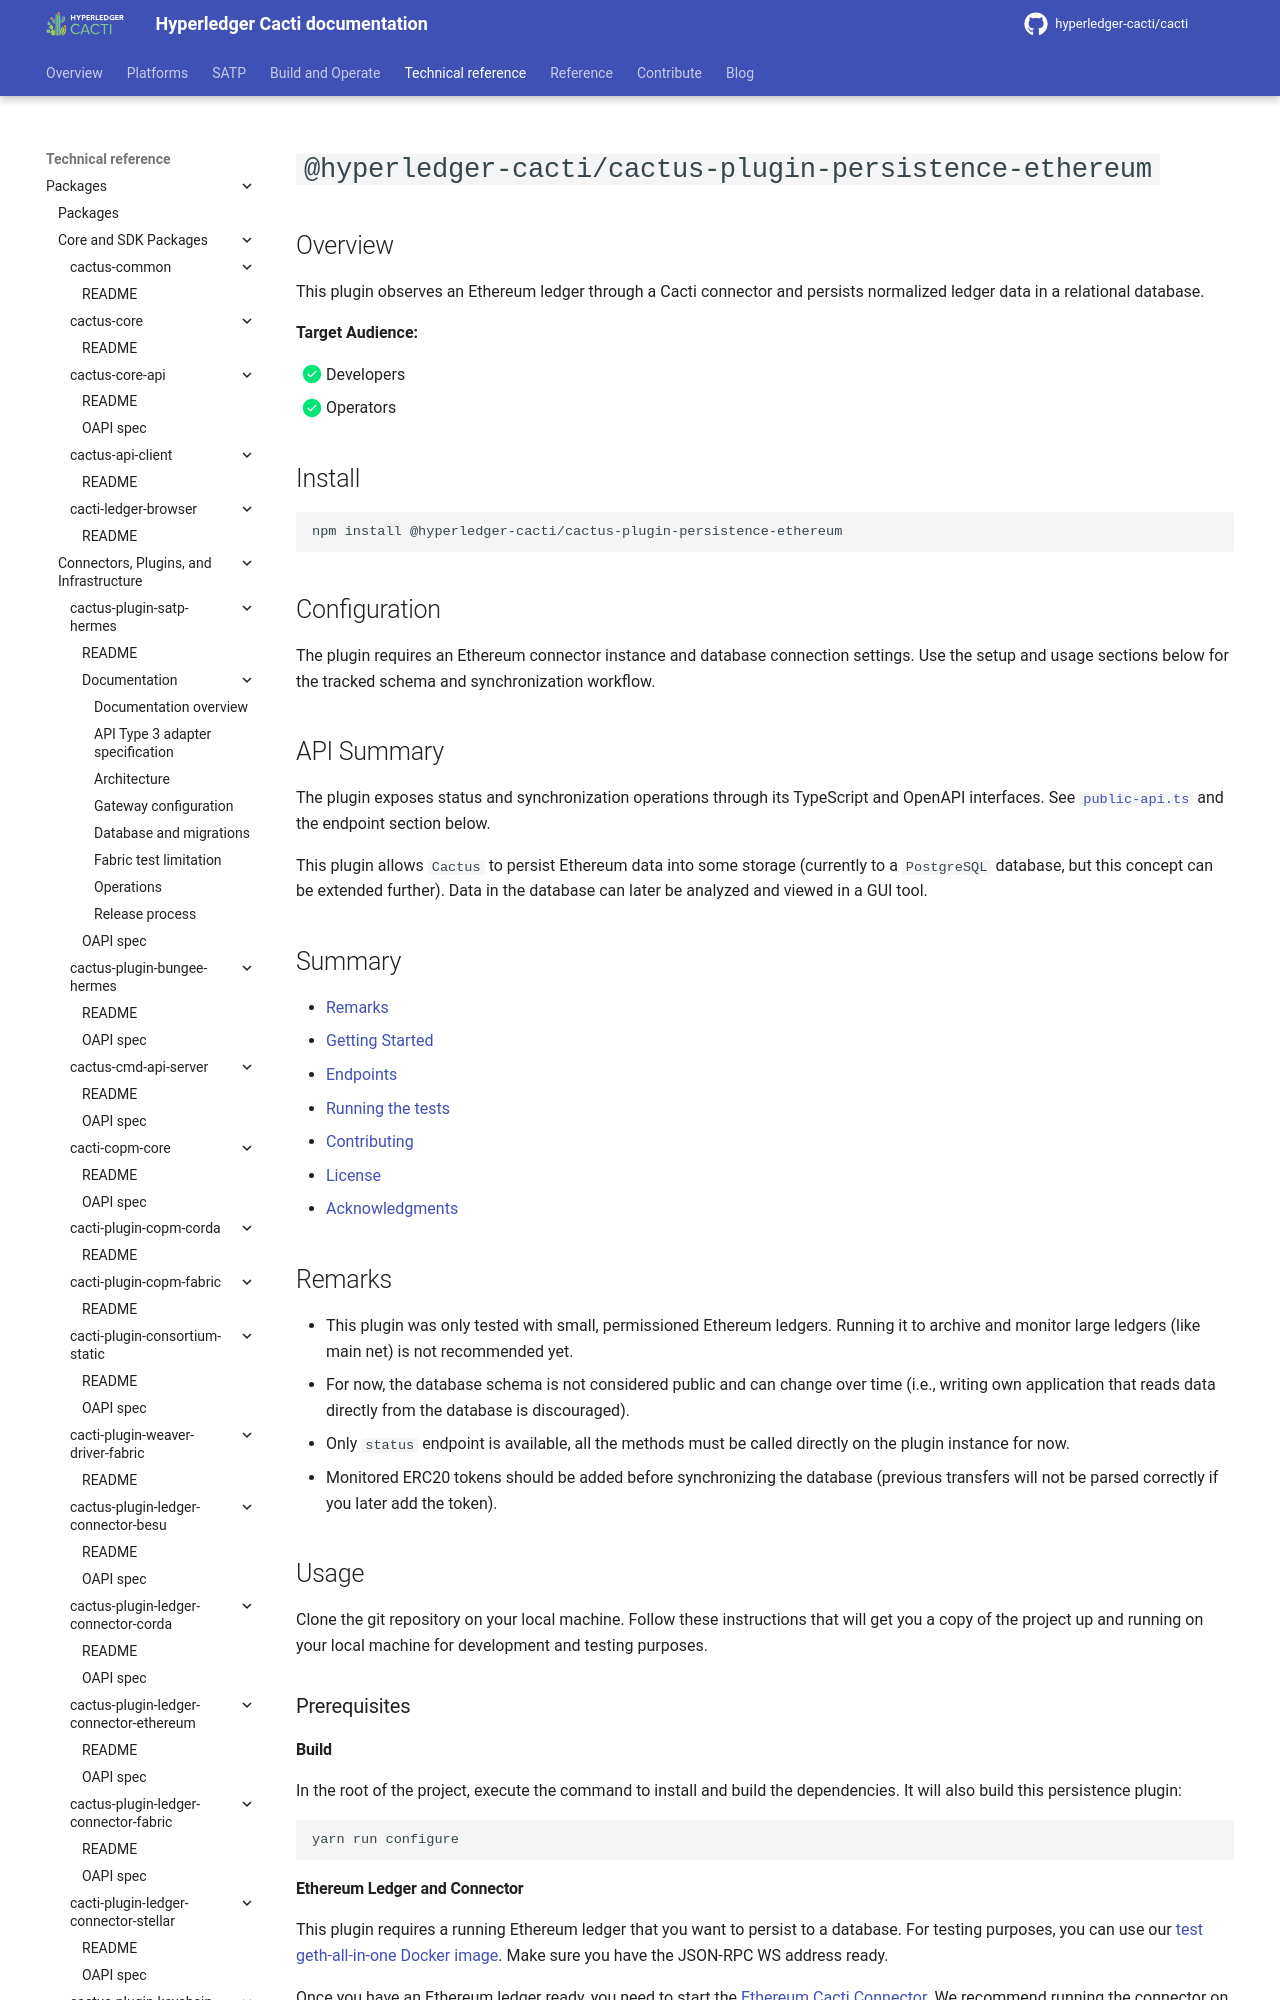

repository: hyperledger-cacti/cacti · page: dev/cactus/packages/cactus-plugin-persistence-ethereum/index.html · generator: mkdocs

--8<-- "packages/cactus-plugin-persistence-ethereum/README.md"

[package-doc-src-main-typescript-public-api-ts]: https://github.com/hyperledger-cacti/cacti/blob/main/packages/cactus-plugin-persistence-ethereum/src/main/typescript/public-api.ts
[package-doc-tools-docker-geth-all-in-one-readme-md]: https://github.com/hyperledger-cacti/cacti/blob/main/tools/docker/geth-all-in-on
